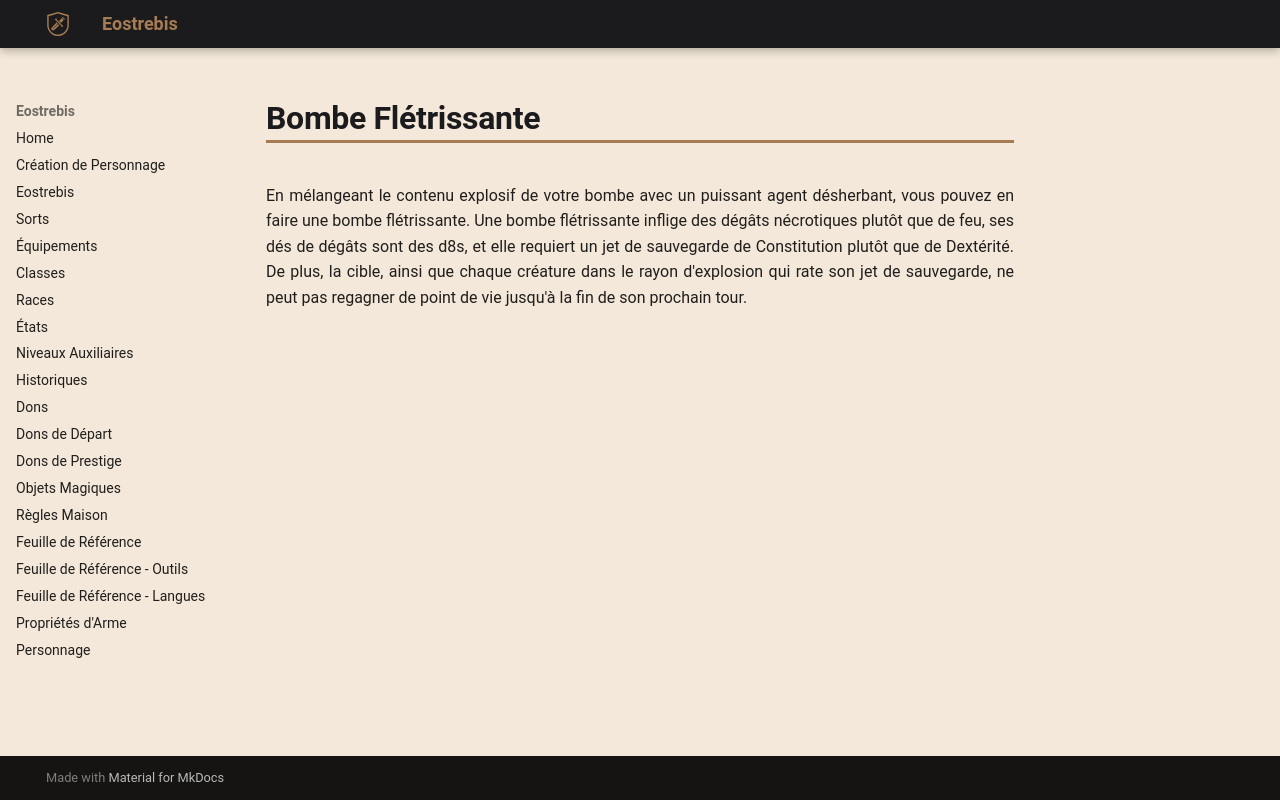

repository: Eostrebis/5e.VF · page: classes/Alchimiste/Bombes/Bombe Flétrissante/index.html · generator: mkdocs

---
writing_status: finished
---
En mélangeant le contenu explosif de votre bombe avec un puissant agent désherbant, vous pouvez en faire une bombe flétrissante. Une bombe flétrissante inflige des dégâts nécrotiques plutôt que de feu, ses dés de dégâts sont des d8s, et elle requiert un jet de sauvegarde de Constitution plutôt que de Dextérité. De plus, la cible, ainsi que chaque créature dans le rayon d'explosion qui rate son jet de sauvegarde, ne peut pas regagner de point de vie jusqu'à la fin de son prochain tour.
